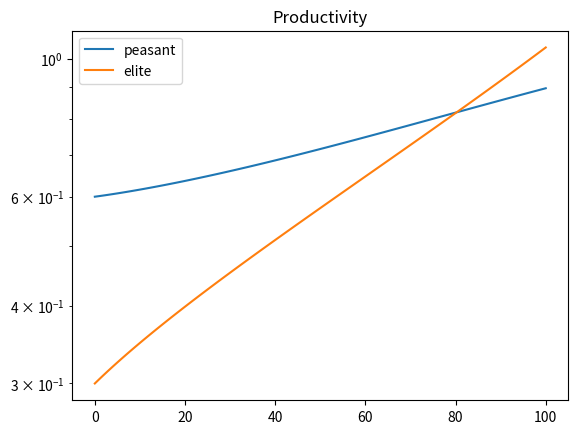
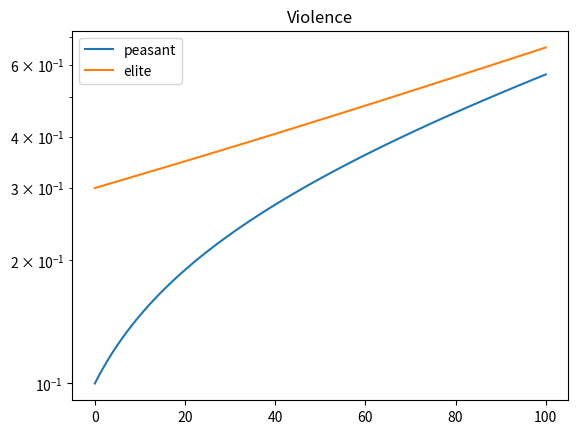
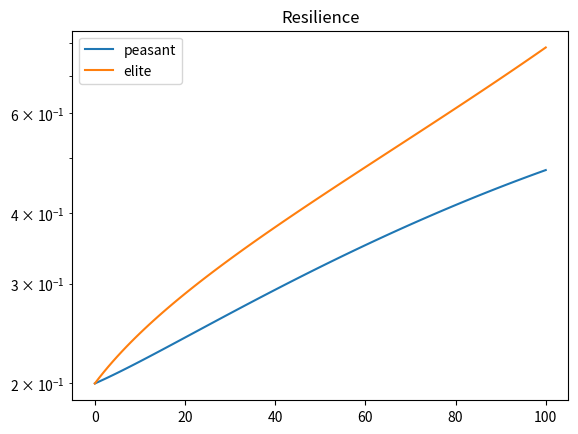

Python code for these plots, in order:
import matplotlib.pyplot as plt
import numpy as np
from copy import deepcopy
from dataclasses import dataclass


@dataclass
class Agent:
    p: float
    rho: float
    v: float

    def threat(self, other: "Agent") -> float:
        p_i, rho_i, v_i  = self.p, self.rho, self.v
        p_j, rho_j, v_j = other.p, other.rho, other.v
        return rho_i * p_i / v_j

    def nash(self, other: "Agent") -> float:
        p_i, rho_i, v_i  = self.p, self.rho, self.v
        p_j, rho_j, v_j = other.p, other.rho, other.v
        return 0.5 * (p_i * (1 + rho_i / v_j) \
                    + p_j * (1 - rho_j / v_i))
        

    def dudp(self, other: "Agent") -> float:
        rho_i = self.rho
        v_j = other.v
        return 0.5 * (1 + rho_i / v_j)

    def dudrho(self, other: "Agent") -> float:
        p_i = self.p
        v_j = other.v
        return 0.5 * p_i / v_j

    def dudv(self, other: "Agent") -> float:
        rho_j, p_j = other.rho, other.p
        v_i = self.v
        return 0.5 * rho_j * p_j / v_i**2

    def invest(self, other: "Agent", i: float):
        dudp = self.dudp(other)
        dudrho = self.dudrho(other)
        dudv = self.dudv(other)
        tot = dudp + dudrho + dudv
        self.p += i * dudp / tot
        self.rho += i * dudrho / tot
        self.v += i * dudv / tot


def step(peasant: Agent, elite: Agent, scale: float):
    peasant_nash = peasant.nash(elite)
    elite_nash = elite.nash(peasant)
    peasant_threat = peasant.threat(elite)
    elite_threat = elite.threat(peasant)

    if peasant_nash > peasant_threat and elite_nash > elite_threat:
        peasant_u = peasant_nash
        elite_u = elite_nash
    else:
        peasant_u = peasant_threat
        elite_u = elite_threat

    peasant.invest(elite, peasant_u * scale)
    elite.invest(peasant, elite_u * scale)


if __name__ == "__main__":
    peasant = Agent(
        0.6,
        0.2,
        0.1,
    )

    elite = Agent(
        0.3,
        0.2,
        0.3,
    )

    peasants = [deepcopy(peasant)]
    elites = [deepcopy(elite)]
    # p_u = [peasant.util(elite)]
    # e_u = [elite.util(peasant)]
    t = range(100)        
    for _ in t:
        # p_u.append(peasant.util(elite))
        # e_u.append(elite.util(peasant))
        step(peasant, elite, 0.02)
        peasants.append(Agent(peasant.p, peasant.rho, peasant.v))
        elites.append(Agent(elite.p, elite.rho, elite.v))

    # plt.figure()
    # plt.title("Utility")
    # plt.plot(p_u, label="peasant")
    # plt.plot(e_u, label="elite")
    # plt.legend()

    plt.figure()
    plt.title("Productivity")
    plt.plot([p.p for p in peasants], label="peasant")
    plt.plot([e.p for e in elites], label="elite")
    plt.yscale("log")
    plt.legend()
        
    plt.figure()
    plt.title("Violence")
    plt.plot([p.v for p in peasants], label="peasant")
    plt.plot([e.v for e in elites], label="elite")
    plt.yscale("log")
    plt.legend()

    plt.figure()
    plt.title("Resilience")
    plt.plot([p.rho for p in peasants], label="peasant")
    plt.plot([e.rho for e in elites], label="elite")
    plt.yscale("log")
    plt.legend()

    plt.show()
